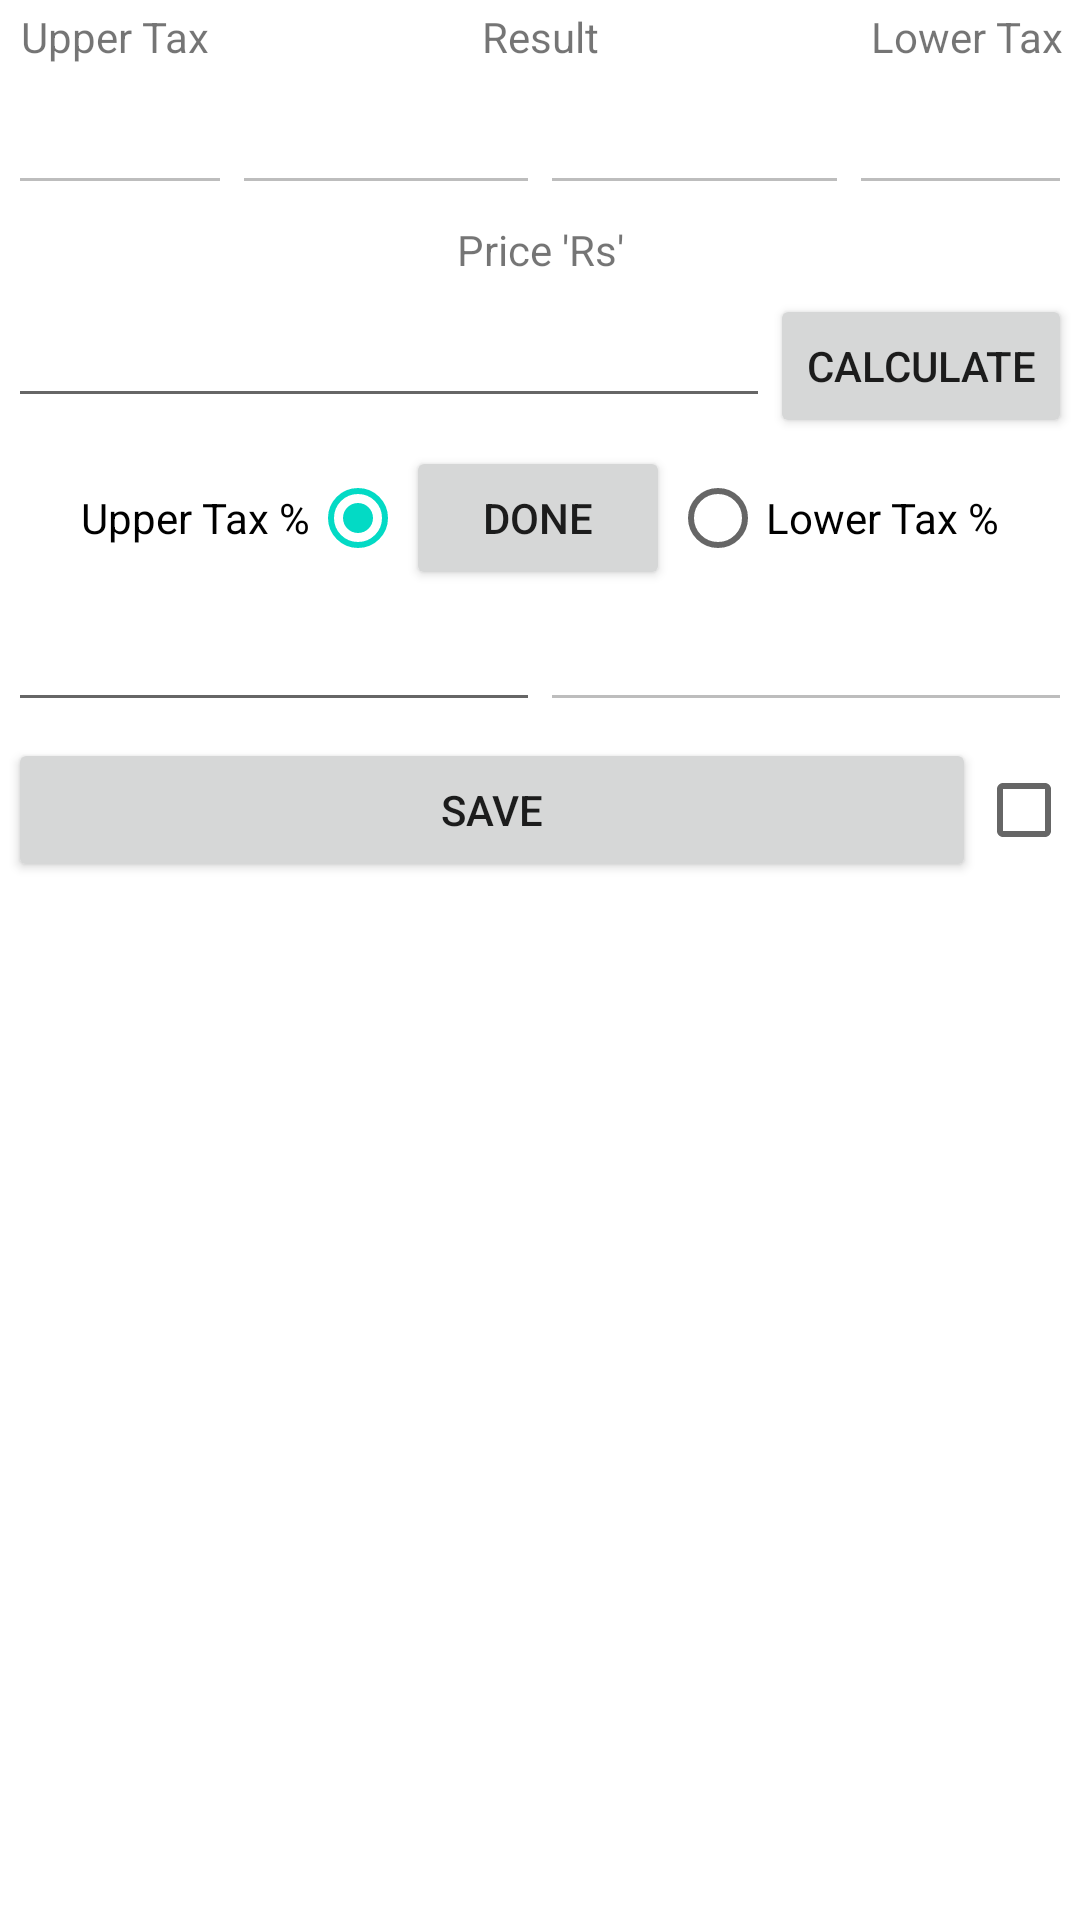

Produce the Android XML layout that renders to this screen, including the resource entries it uses.
<!-- AndroidManifest.xml: application theme Theme.DistinctCalculator -->
<!-- res/layout/activity_recharge_tax.xml -->
<?xml version="1.0" encoding="utf-8"?>
<ScrollView xmlns:android="http://schemas.android.com/apk/res/android"
    android:layout_width="match_parent"
    android:layout_height="match_parent"
    android:fillViewport="true">

    <RelativeLayout xmlns:android="http://schemas.android.com/apk/res/android"
        xmlns:app="http://schemas.android.com/apk/res-auto"
        xmlns:tools="http://schemas.android.com/tools"
        android:layout_width="match_parent"
        android:layout_height="match_parent"
        android:orientation="vertical"
        tools:context=".RechargeTax">

        <LinearLayout
            android:id="@+id/result_label_ll"
            android:layout_margin="2.5dp"
            android:orientation="horizontal"
            android:layout_width="match_parent"
            android:layout_height="wrap_content"
            android:layout_alignParentTop="true">
            <TextView
                android:id="@+id/upper_price_tv"
                android:gravity="center"
                android:layout_width="match_parent"
                android:layout_height="wrap_content"
                android:layout_weight="1"
                android:text="Upper Tax" />
            <TextView
                android:id="@+id/result_tv"
                android:gravity="center"
                android:layout_width="match_parent"
                android:layout_height="wrap_content"
                android:layout_weight="0.5"
                android:text="Result" />
            <TextView
                android:id="@+id/lower_price_tv"
                android:gravity="center"
                android:layout_width="match_parent"
                android:layout_height="wrap_content"
                android:layout_weight="1"
                android:text="Lower Tax" />
        </LinearLayout>

        <LinearLayout
            android:id="@+id/result_field_ll"
            android:layout_margin="2.5dp"
            android:orientation="horizontal"
            android:layout_width="match_parent"
            android:layout_height="wrap_content"
            android:layout_below="@id/result_label_ll">
            <EditText
                android:id="@+id/upper_price_et"
                android:gravity="center"
                android:enabled="false"
                android:layout_width="match_parent"
                android:layout_height="wrap_content"
                android:layout_weight="1"
                android:text="" />
            <EditText
                android:id="@+id/result_upper_et"
                android:gravity="center"
                android:enabled="false"
                android:layout_width="match_parent"
                android:layout_height="wrap_content"
                android:layout_weight="0.9"
                android:text="" />
            <EditText
                android:id="@+id/result_lower_et"
                android:gravity="center"
                android:enabled="false"
                android:layout_width="match_parent"
                android:layout_height="wrap_content"
                android:layout_weight="0.9"
                android:text="" />
            <EditText
                android:id="@+id/lower_price_et"
                android:gravity="center"
                android:enabled="false"
                android:layout_width="match_parent"
                android:layout_height="wrap_content"
                android:layout_weight="1"
                android:text="" />
        </LinearLayout>

        <LinearLayout
            android:id="@+id/input_label_ll"
            android:layout_margin="2.5dp"
            android:orientation="horizontal"
            android:layout_width="match_parent"
            android:layout_height="wrap_content"
            android:layout_below="@id/result_field_ll">
            <TextView
                android:id="@+id/price_tv"
                android:gravity="center"
                android:layout_width="match_parent"
                android:layout_height="wrap_content"
                android:layout_weight="1"
                android:text="Price 'Rs'" />
        </LinearLayout>

        <LinearLayout
            android:id="@+id/input_field_ll"
            android:layout_margin="2.5dp"
            android:orientation="horizontal"
            android:layout_width="match_parent"
            android:layout_height="wrap_content"
            android:layout_below="@id/input_label_ll">
            <EditText
                android:id="@+id/price_et"
                android:gravity="center"
                android:inputType="numberDecimal"
                android:layout_width="match_parent"
                android:layout_height="wrap_content"
                android:layout_weight="1"
                android:text="" />
            <Button
                android:id="@+id/calculate_b"
                android:gravity="center"
                android:layout_width="wrap_content"
                android:layout_height="wrap_content"
                android:text="Calculate" />
        </LinearLayout>

        <RadioGroup
            android:id="@+id/tax_type_rg"
            android:layout_width="match_parent"
            android:layout_height="wrap_content"
            android:orientation="horizontal"
            android:gravity="center"
            android:layout_below="@id/input_field_ll">
            <RadioButton
                android:id="@+id/upper_tax_type_rb"
                android:checked="true"
                android:layout_width="wrap_content"
                android:layout_height="wrap_content"
                android:layoutDirection="rtl"
                android:text="Upper Tax %" />
            <Button
                android:id="@+id/tax_done_b"
                android:layout_width="wrap_content"
                android:layout_height="wrap_content"
                android:text="Done" />
            <RadioButton
                android:id="@+id/lower_tax_type_rb"
                android:layout_width="wrap_content"
                android:layout_height="wrap_content"
                android:layoutDirection="ltr"
                android:text="Lower Tax %" />
        </RadioGroup>
        <LinearLayout
            android:id="@+id/tax_field_ll"
            android:layout_margin="2.5dp"
            android:orientation="horizontal"
            android:layout_width="match_parent"
            android:layout_height="wrap_content"
            android:layout_below="@id/tax_type_rg">
            <EditText
                android:id="@+id/upper_tax_et"
                android:gravity="center"
                android:inputType="numberDecimal"
                android:layout_width="match_parent"
                android:layout_height="wrap_content"
                android:layout_weight="1"
                android:text="" />
            <EditText
                android:id="@+id/lower_tax_et"
                android:gravity="center"
                android:enabled="false"
                android:inputType="numberDecimal"
                android:layout_width="match_parent"
                android:layout_height="wrap_content"
                android:layout_weight="1"
                android:text="" />
        </LinearLayout>

        <LinearLayout
            android:id="@+id/save_ll"
            android:layout_margin="2.5dp"
            android:orientation="horizontal"
            android:layout_width="match_parent"
            android:layout_height="wrap_content"
            android:layout_below="@id/tax_field_ll">
            <Button
                android:id="@+id/save_b"
                android:gravity="center"
                android:layout_width="match_parent"
                android:layout_height="wrap_content"
                android:layout_weight="1"
                android:text="Save" />
            <CheckBox
                android:id="@+id/toggle_save_cb"
                android:layout_width="wrap_content"
                android:layout_height="wrap_content"
                android:layout_weight="0.5"
                android:text="" />
        </LinearLayout>

    </RelativeLayout>
</ScrollView>
<!-- resources referenced by this layout -->
<resources>
  <style name="Theme.DistinctCalculator" parent="Theme.MaterialComponents.DayNight.DarkActionBar">
          
          <item name="colorPrimary">@color/purple_500</item>
          <item name="colorPrimaryVariant">@color/purple_700</item>
          <item name="colorOnPrimary">@color/white</item>
          
          <item name="colorSecondary">@color/teal_200</item>
          <item name="colorSecondaryVariant">@color/teal_700</item>
          <item name="colorOnSecondary">@color/black</item>
          
          <item name="android:statusBarColor" tools:targetApi="l">?attr/colorPrimaryVariant</item>
          
      </style>
  <!-- not gathered from this repository: default colours our renderer supplied (Android Studio template values) -->
  <color name="purple_500">#FF6200EE</color>
  <color name="purple_700">#FF3700B3</color>
  <color name="teal_200">#FF03DAC5</color>
  <color name="teal_700">#FF018786</color>
  <color name="black">#FF000000</color>
  <color name="white">#FFFFFFFF</color>
</resources>
